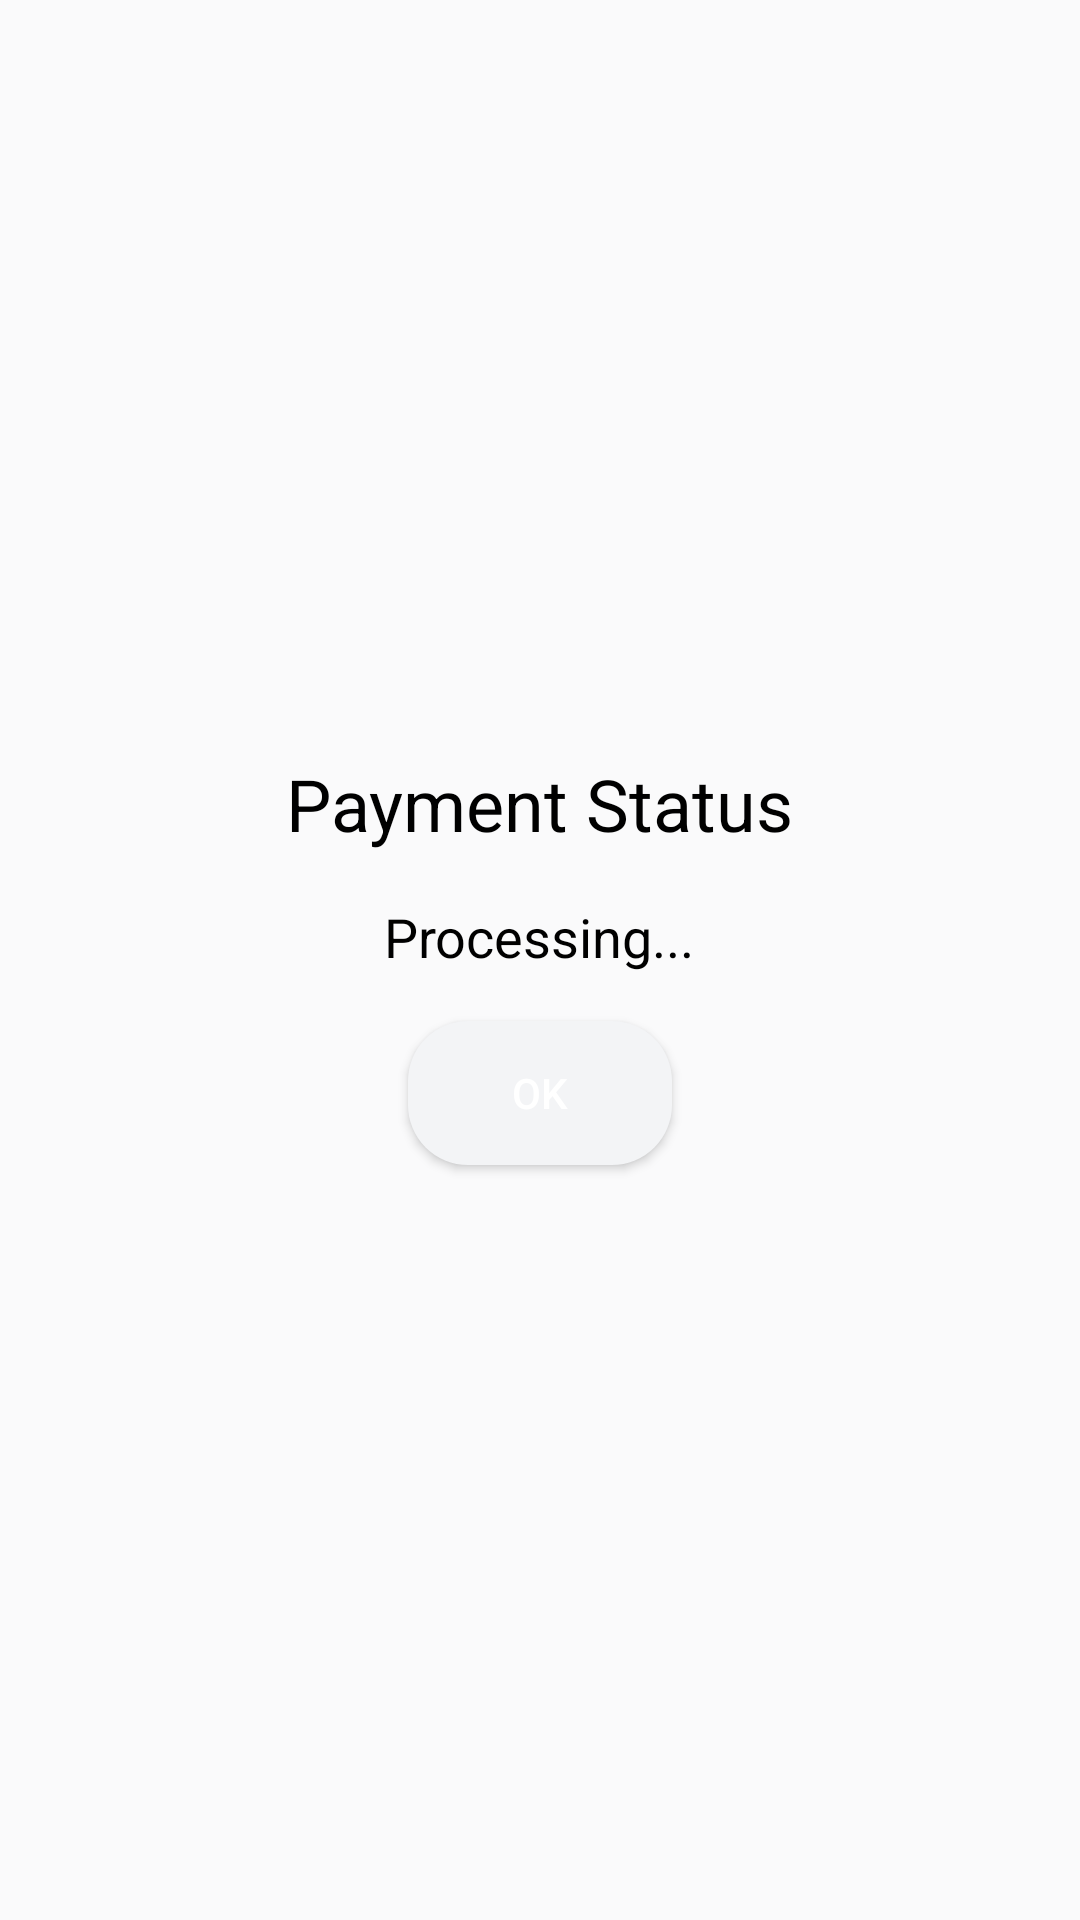

Android layout source for this screen:
<!-- AndroidManifest.xml: application theme Theme.BillBuddy -->
<!-- res/layout/activity_payment_notification.xml -->
<?xml version="1.0" encoding="utf-8"?>
<LinearLayout xmlns:android="http://schemas.android.com/apk/res/android"
    android:layout_width="match_parent"
    android:layout_height="match_parent"
    android:orientation="vertical"
    android:gravity="center"
    android:padding="16dp"
    android:background="@color/background">

    <TextView
        android:id="@+id/payment_notification_title"
        android:layout_width="wrap_content"
        android:layout_height="wrap_content"
        android:text="Payment Status"
        android:textSize="24sp"
        android:textColor="@color/black"
        android:layout_marginBottom="16dp" />

    <TextView
        android:id="@+id/payment_notification_result"
        android:layout_width="wrap_content"
        android:layout_height="wrap_content"
        android:text="Processing..."
        android:textSize="18sp"
        android:textColor="@color/black"
        android:layout_marginBottom="16dp" />

    <Button
        android:id="@+id/payment_notification_button"
        android:layout_width="wrap_content"
        android:layout_height="wrap_content"
        android:text="OK"
        android:background="@drawable/round_gray"
        android:textColor="@color/white"
        android:paddingHorizontal="32dp"
        android:paddingVertical="8dp" />
</LinearLayout>
<!-- resources referenced by this layout -->
<resources>
  <color name="background">#fafafb</color>
  <color name="black">#FF000000</color>
  <color name="white">#FFFFFFFF</color>
  <!-- drawable round_gray (drawable) -->
  <?xml version="1.0" encoding="utf-8"?>
  <shape xmlns:android="http://schemas.android.com/apk/res/android">
      <solid android:color="@color/profile_page_gray" />
      <corners android:radius="20dp" />
  </shape>
  <style name="Theme.BillBuddy" parent="Base.Theme.BillBuddy" />
  <color name="profile_page_gray">#f3f4f6</color>
  <style name="Base.Theme.BillBuddy" parent="Theme.AppCompat.DayNight.NoActionBar">
          <item name="colorPrimary">@color/primary</item>
          <item name="android:statusBarColor" tools:targetApi="1" tools:ignore="ObsoleteSdkInt">
              @color/background
          </item>
          <item name="android:navigationBarColor" tools:targetApi="1" tools:ignore="ObsoleteSdkInt">
              @color/bottom_navigation
          </item>
          <item name="android:windowLightStatusBar">true</item>
      </style>
  <color name="primary">#1C8980</color>
  <color name="bottom_navigation">#ecf5e6</color>
</resources>
